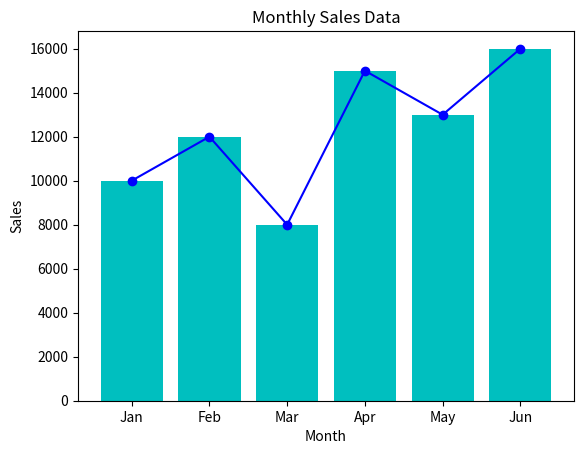

The script that saved this image:
import matplotlib.pyplot as plt
import pandas as pd
sales_data = pd.DataFrame({
    'Month': ['Jan', 'Feb', 'Mar', 'Apr', 'May', 'Jun'],
    'Sales': [10000, 12000, 8000, 15000, 13000, 16000]
})
plt.plot(sales_data['Month'], sales_data['Sales'], marker='o', color='b', label='Monthly Sales')
plt.title('Monthly Sales Data')
plt.xlabel('Month')
plt.ylabel('Sales')
plt.show()
plt.bar(sales_data['Month'], sales_data['Sales'], color='c', label='Monthly Sales')
plt.title('Monthly Sales Data')
plt.xlabel('Month')
plt.ylabel('Sales')
plt.show()
